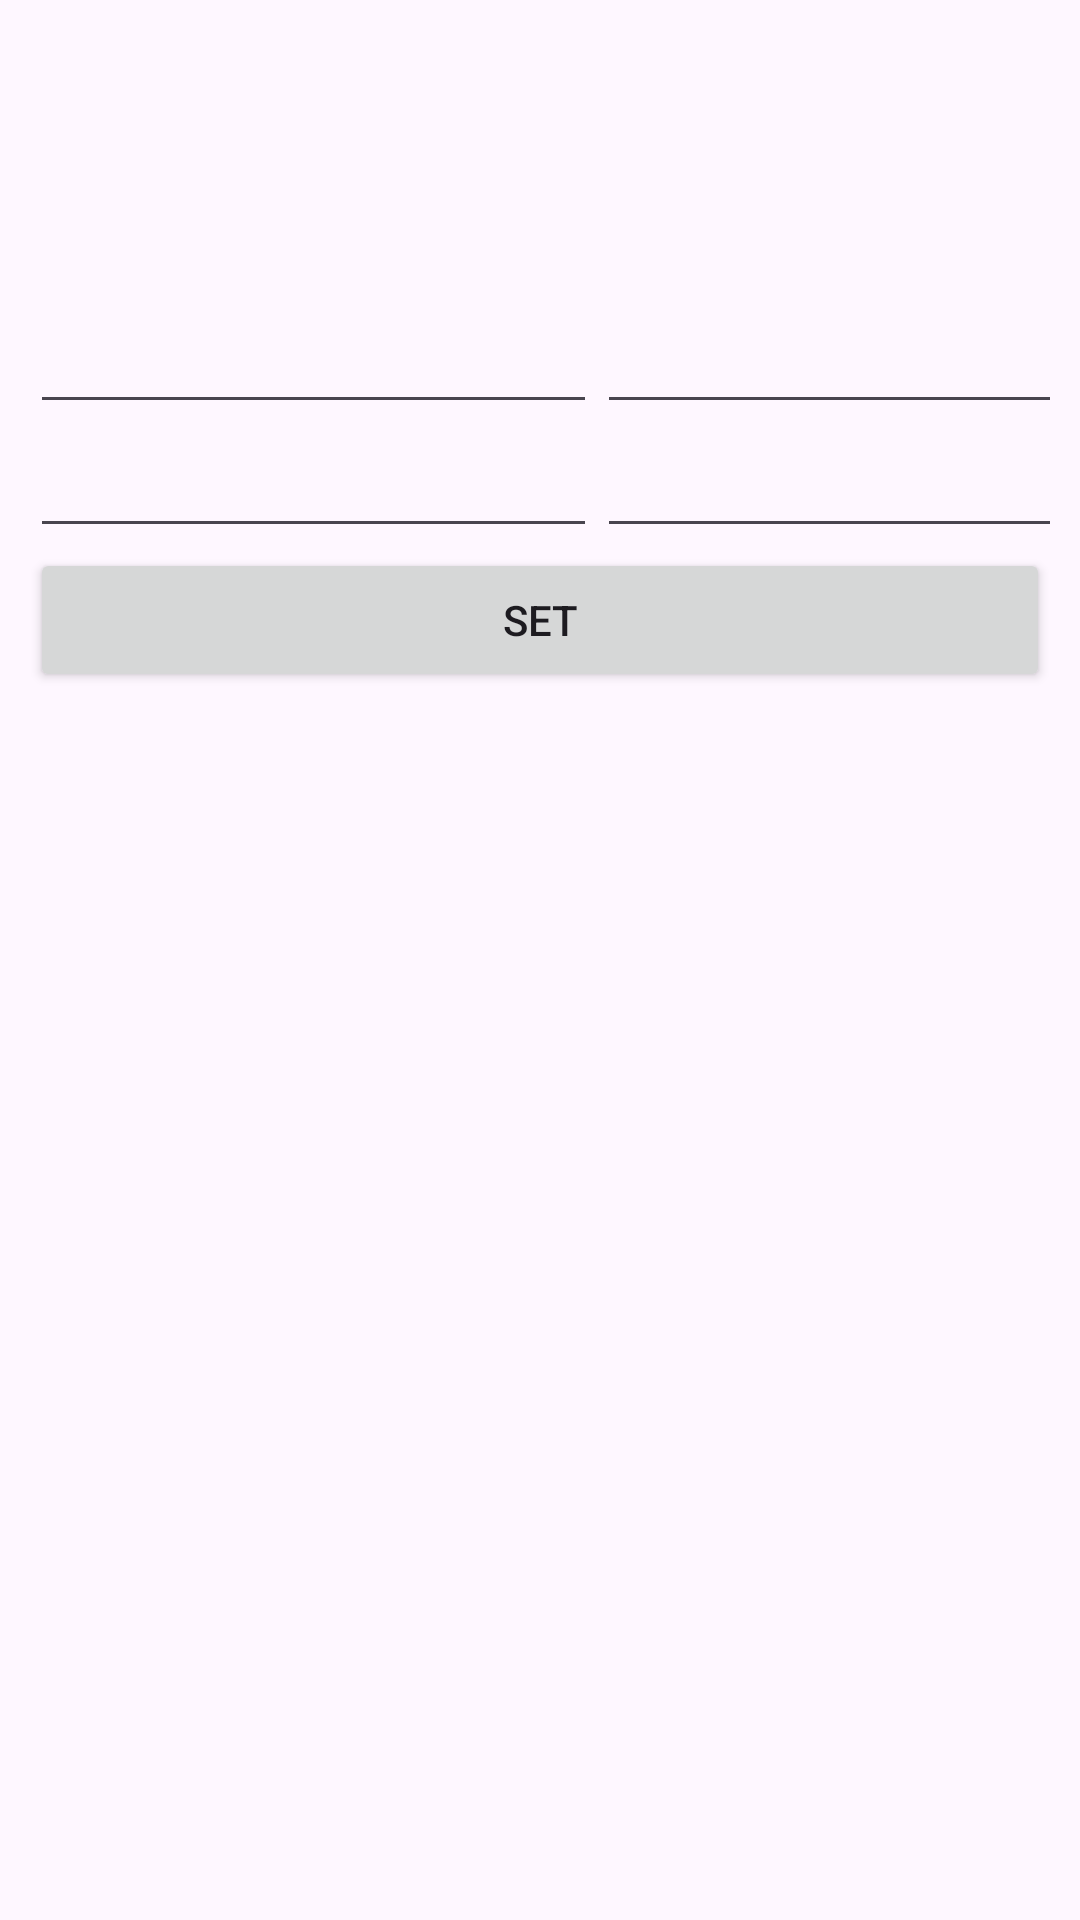

Write the Android layout XML for this screen, with the resource values it uses.
<!-- AndroidManifest.xml: application theme Theme.ExampleColocviu1 -->
<!-- res/layout/colocviu_activity_main.xml -->
<LinearLayout xmlns:android="http://schemas.android.com/apk/res/android"
    xmlns:tools="http://schemas.android.com/tools"
    android:layout_width="match_parent"
    android:layout_height="match_parent"
    android:paddingBottom="10dp"
    android:paddingLeft="10dp"
    android:paddingRight="10dp"
    android:paddingTop="100dp"
    android:orientation="vertical"
    tools:context=".ColocviuMainActivity" >

    <GridLayout
        android:layout_width="match_parent"
        android:layout_height="wrap_content"
        android:rowCount="2"
        android:columnCount="2">

        <EditText
            android:id="@+id/text1"
            android:layout_width="wrap_content"
            android:layout_height="wrap_content"
            android:inputType="number"
            android:ems="9"
            android:layout_row="0"
            android:layout_column="0"
            android:layout_gravity="center"
            android:enabled="true"
            android:saveEnabled="false"/>

        <EditText
            android:id="@+id/text2"
            android:layout_width="wrap_content"
            android:layout_height="wrap_content"
            android:inputType="number"
            android:ems="9"
            android:layout_row="0"
            android:layout_column="1"
            android:layout_gravity="center"
            android:enabled="true"
            android:saveEnabled="false"/>

        <EditText
            android:id="@+id/text3"
            android:layout_width="wrap_content"
            android:layout_height="wrap_content"
            android:inputType="number"
            android:ems="9"
            android:layout_row="1"
            android:layout_column="0"
            android:layout_gravity="center"
            android:enabled="true"
            android:saveEnabled="false"/>

        <EditText
            android:id="@+id/text4"
            android:layout_width="wrap_content"
            android:layout_height="wrap_content"
            android:inputType="number"
            android:ems="9"
            android:layout_row="1"
            android:layout_column="1"
            android:layout_gravity="center"
            android:enabled="true"
            android:saveEnabled="false"/>

    </GridLayout>

    <Button
        android:id="@+id/secondActivity"
        android:layout_width="match_parent"
        android:layout_height="wrap_content"
        android:layout_gravity="center"
        android:text="Set" />

</LinearLayout>
<!-- resources referenced by this layout -->
<resources>
  <style name="Theme.ExampleColocviu1" parent="Base.Theme.ExampleColocviu1" />
  <style name="Base.Theme.ExampleColocviu1" parent="Theme.Material3.DayNight.NoActionBar">
          
          
      </style>
</resources>
